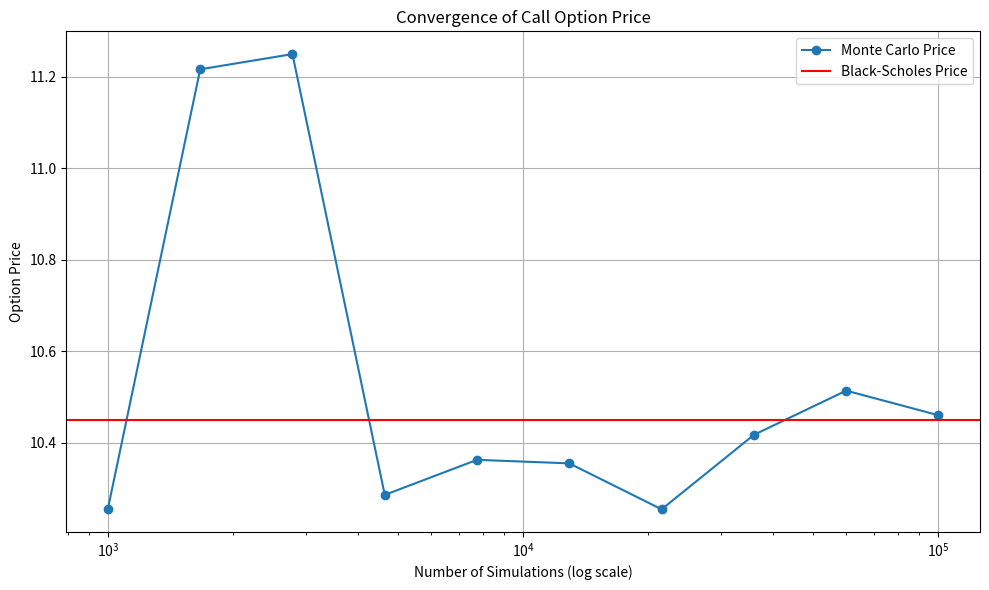
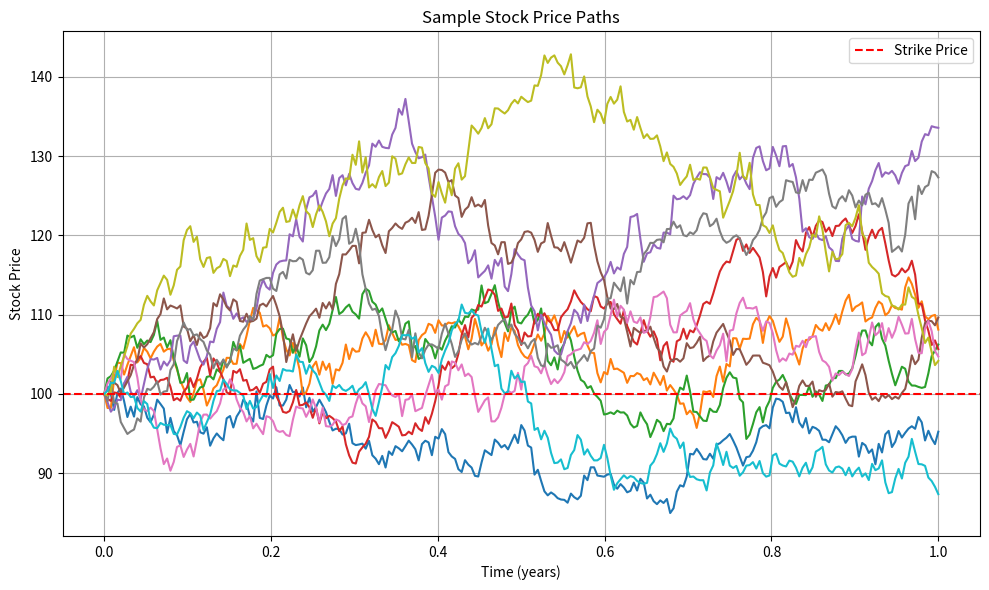

Source code (Python) for these figures, in order:
import numpy as np
import matplotlib.pyplot as plt
from scipy.stats import norm
import time


class MonteCarloOptionPricer:
    def __init__(self, S0, K, r, sigma, T, option_type='call', simulation_count=100000):
        self.S0 = S0
        self.K = K
        self.r = r
        self.sigma = sigma
        self.T = T
        self.option_type = option_type.lower()
        self.simulation_count = simulation_count

        if self.S0 <= 0 or self.K <= 0 or self.T <= 0:
            raise ValueError("Stock price, strike price, and time to maturity must be positive")
        if self.sigma <= 0:
            raise ValueError("Volatility must be positive")
        if self.option_type not in ['call', 'put']:
            raise ValueError("Option type must be 'call' or 'put'")

    def simulate_paths(self, time_steps=1):
        dt = self.T / time_steps
        Z = np.random.standard_normal(size=(self.simulation_count, time_steps))

        S = np.zeros((self.simulation_count, time_steps + 1))
        S[:, 0] = self.S0

        for t in range(1, time_steps + 1):
            S[:, t] = S[:, t - 1] * np.exp((self.r - 0.5 * self.sigma ** 2) * dt +
                                           self.sigma * np.sqrt(dt) * Z[:, t - 1])

        return S[:, -1]

    def price_european(self, time_steps=1):
        start_time = time.time()

        final_prices = self.simulate_paths(time_steps)

        if self.option_type == 'call':
            payoffs = np.maximum(final_prices - self.K, 0)
        else:
            payoffs = np.maximum(self.K - final_prices, 0)

        option_price = np.exp(-self.r * self.T) * np.mean(payoffs)

        end_time = time.time()
        self.computation_time = end_time - start_time

        return option_price

    def price_asian(self, time_steps=252):
        start_time = time.time()

        dt = self.T / time_steps
        Z = np.random.standard_normal(size=(self.simulation_count, time_steps))

        S = np.zeros((self.simulation_count, time_steps + 1))
        S[:, 0] = self.S0

        for t in range(1, time_steps + 1):
            S[:, t] = S[:, t - 1] * np.exp((self.r - 0.5 * self.sigma ** 2) * dt +
                                           self.sigma * np.sqrt(dt) * Z[:, t - 1])

        avg_prices = np.mean(S, axis=1)

        if self.option_type == 'call':
            payoffs = np.maximum(avg_prices - self.K, 0)
        else:
            payoffs = np.maximum(self.K - avg_prices, 0)

        option_price = np.exp(-self.r * self.T) * np.mean(payoffs)

        end_time = time.time()
        self.computation_time = end_time - start_time

        return option_price

    def price_barrier(self, barrier, barrier_type='up-and-out', time_steps=252):
        start_time = time.time()

        dt = self.T / time_steps
        Z = np.random.standard_normal(size=(self.simulation_count, time_steps))

        S = np.zeros((self.simulation_count, time_steps + 1))
        S[:, 0] = self.S0

        for t in range(1, time_steps + 1):
            S[:, t] = S[:, t - 1] * np.exp((self.r - 0.5 * self.sigma ** 2) * dt +
                                           self.sigma * np.sqrt(dt) * Z[:, t - 1])

        if barrier_type == 'up-and-out':
            barrier_hit = np.any(S > barrier, axis=1)
            valid_paths = ~barrier_hit
        elif barrier_type == 'up-and-in':
            barrier_hit = np.any(S > barrier, axis=1)
            valid_paths = barrier_hit
        elif barrier_type == 'down-and-out':
            barrier_hit = np.any(S < barrier, axis=1)
            valid_paths = ~barrier_hit
        elif barrier_type == 'down-and-in':
            barrier_hit = np.any(S < barrier, axis=1)
            valid_paths = barrier_hit
        else:
            raise ValueError(
                "Invalid barrier type. Must be one of: 'up-and-out', 'up-and-in', 'down-and-out', 'down-and-in'")

        final_prices = S[:, -1]

        if self.option_type == 'call':
            payoffs = np.maximum(final_prices - self.K, 0) * valid_paths
        else:
            payoffs = np.maximum(self.K - final_prices, 0) * valid_paths

        option_price = np.exp(-self.r * self.T) * np.sum(payoffs) / np.sum(valid_paths) if np.sum(
            valid_paths) > 0 else 0

        end_time = time.time()
        self.computation_time = end_time - start_time

        return option_price

    def price_lookback(self, time_steps=252):
        start_time = time.time()

        dt = self.T / time_steps
        Z = np.random.standard_normal(size=(self.simulation_count, time_steps))

        S = np.zeros((self.simulation_count, time_steps + 1))
        S[:, 0] = self.S0

        for t in range(1, time_steps + 1):
            S[:, t] = S[:, t - 1] * np.exp((self.r - 0.5 * self.sigma ** 2) * dt +
                                           self.sigma * np.sqrt(dt) * Z[:, t - 1])

        S_max = np.max(S, axis=1)
        S_min = np.min(S, axis=1)

        if self.option_type == 'call':
            payoffs = np.maximum(S_max - self.K, 0)
        else:
            payoffs = np.maximum(self.K - S_min, 0)

        option_price = np.exp(-self.r * self.T) * np.mean(payoffs)

        end_time = time.time()
        self.computation_time = end_time - start_time

        return option_price

    def black_scholes_price(self):
        d1 = (np.log(self.S0 / self.K) + (self.r + 0.5 * self.sigma ** 2) * self.T) / (self.sigma * np.sqrt(self.T))
        d2 = d1 - self.sigma * np.sqrt(self.T)

        if self.option_type == 'call':
            price = self.S0 * norm.cdf(d1) - self.K * np.exp(-self.r * self.T) * norm.cdf(d2)
        else:
            price = self.K * np.exp(-self.r * self.T) * norm.cdf(-d2) - self.S0 * norm.cdf(-d1)

        return price

    def convergence_analysis(self, min_sim=1000, max_sim=100000, steps=10):
        sim_counts = np.logspace(np.log10(min_sim), np.log10(max_sim), steps).astype(int)
        prices = np.zeros(steps)
        analytical_price = self.black_scholes_price()

        for i, sim_count in enumerate(sim_counts):
            temp_pricer = MonteCarloOptionPricer(
                self.S0, self.K, self.r, self.sigma, self.T,
                self.option_type, sim_count
            )
            prices[i] = temp_pricer.price_european()

        return sim_counts, prices, analytical_price

    def plot_convergence(self, min_sim=1000, max_sim=100000, steps=10):
        sim_counts, prices, analytical_price = self.convergence_analysis(min_sim, max_sim, steps)

        plt.figure(figsize=(10, 6))
        plt.plot(sim_counts, prices, 'o-', label='Monte Carlo Price')
        plt.axhline(y=analytical_price, color='r', linestyle='-', label='Black-Scholes Price')
        plt.xscale('log')
        plt.xlabel('Number of Simulations (log scale)')
        plt.ylabel('Option Price')
        plt.title(f'Convergence of {self.option_type.capitalize()} Option Price')
        plt.grid(True)
        plt.legend()
        plt.tight_layout()
        plt.show()

    def plot_sample_paths(self, num_paths=10, time_steps=252):
        dt = self.T / time_steps
        time_points = np.linspace(0, self.T, time_steps + 1)

        Z = np.random.standard_normal(size=(num_paths, time_steps))

        S = np.zeros((num_paths, time_steps + 1))
        S[:, 0] = self.S0

        for t in range(1, time_steps + 1):
            S[:, t] = S[:, t - 1] * np.exp((self.r - 0.5 * self.sigma ** 2) * dt +
                                           self.sigma * np.sqrt(dt) * Z[:, t - 1])

        plt.figure(figsize=(10, 6))
        for i in range(num_paths):
            plt.plot(time_points, S[i])

        plt.axhline(y=self.K, color='r', linestyle='--', label='Strike Price')
        plt.xlabel('Time (years)')
        plt.ylabel('Stock Price')
        plt.title('Sample Stock Price Paths')
        plt.grid(True)
        plt.legend()
        plt.tight_layout()
        plt.show()


if __name__ == "__main__":
    S0 = 100
    K = 100
    r = 0.05
    sigma = 0.2
    T = 1.0

    pricer = MonteCarloOptionPricer(S0, K, r, sigma, T, option_type='call', simulation_count=100000)

    euro_price = pricer.price_european()
    bs_price = pricer.black_scholes_price()
    print(f"European Call Option Price (Monte Carlo): {euro_price:.4f}")
    print(f"European Call Option Price (Black-Scholes): {bs_price:.4f}")
    print(f"Difference: {abs(euro_price - bs_price):.4f}")
    print(f"Computation time: {pricer.computation_time:.4f} seconds")

    asian_price = pricer.price_asian()
    print(f"\nAsian Call Option Price: {asian_price:.4f}")
    print(f"Computation time: {pricer.computation_time:.4f} seconds")

    barrier = 120
    barrier_price = pricer.price_barrier(barrier, barrier_type='up-and-out')
    print(f"\nUp-and-Out Barrier Call Option Price (Barrier = {barrier}): {barrier_price:.4f}")
    print(f"Computation time: {pricer.computation_time:.4f} seconds")

    lookback_price = pricer.price_lookback()
    print(f"\nLookback Call Option Price: {lookback_price:.4f}")
    print(f"Computation time: {pricer.computation_time:.4f} seconds")

    pricer.plot_convergence()

    pricer.plot_sample_paths()